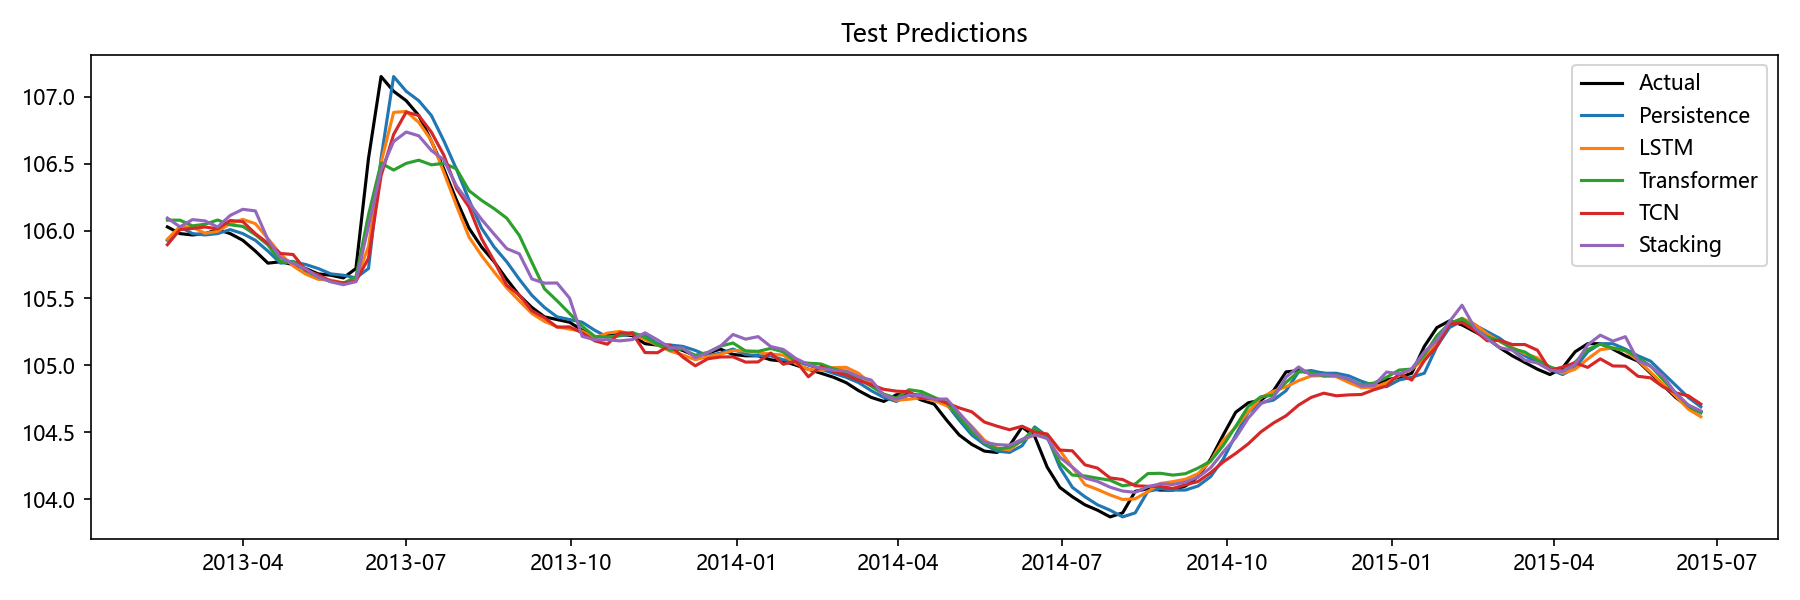

The table this chart was drawn from, first rows:
Date, Actual, Persistence, LSTM, Transformer, TCN, Stacking, Aquifer
2013-02-18, 106, 105.9, 105.9, 106.1, 105.9, 106.1, 孔隙水3
2013-02-25, 106, 106, 106, 106.1, 106, 106, 孔隙水3
2013-03-04, 106, 106, 106, 106, 106, 106.1, 孔隙水3
2013-03-11, 106, 106, 106, 106.1, 106, 106.1, 孔隙水3
2013-03-18, 106, 106, 106, 106.1, 106, 106, 孔隙水3
2013-03-25, 106, 106, 106.1, 106, 106.1, 106.1, 孔隙水3
2013-04-01, 105.9, 106, 106.1, 106, 106.1, 106.2, 孔隙水3
2013-04-08, 105.8, 105.9, 106.1, 106, 106, 106.1, 孔隙水3
2013-04-15, 105.8, 105.8, 105.9, 105.9, 105.9, 105.9, 孔隙水3
2013-04-22, 105.8, 105.8, 105.8, 105.8, 105.8, 105.8, 孔隙水3
2013-04-29, 105.8, 105.8, 105.7, 105.8, 105.8, 105.8, 孔隙水3
2013-05-06, 105.7, 105.8, 105.7, 105.7, 105.7, 105.7, 孔隙水3
2013-05-13, 105.7, 105.7, 105.6, 105.7, 105.7, 105.7, 孔隙水3
2013-05-20, 105.7, 105.7, 105.6, 105.6, 105.6, 105.6, 孔隙水3
2013-05-27, 105.7, 105.7, 105.6, 105.6, 105.6, 105.6, 孔隙水3
2013-06-03, 105.7, 105.7, 105.6, 105.7, 105.6, 105.6, 孔隙水3
2013-06-10, 106.5, 105.7, 105.9, 106.1, 105.8, 106, 孔隙水3
2013-06-17, 107.2, 106.5, 106.5, 106.5, 106.4, 106.5, 孔隙水3
2013-06-24, 107, 107.2, 106.9, 106.5, 106.7, 106.7, 孔隙水3
2013-07-01, 107, 107, 106.9, 106.5, 106.9, 106.7, 孔隙水3
2013-07-08, 106.9, 107, 106.8, 106.5, 106.9, 106.7, 孔隙水3
2013-07-15, 106.7, 106.9, 106.7, 106.5, 106.7, 106.6, 孔隙水3
2013-07-22, 106.5, 106.7, 106.4, 106.5, 106.6, 106.5, 孔隙水3
2013-07-29, 106.2, 106.5, 106.2, 106.5, 106.3, 106.3, 孔隙水3
2013-08-05, 106, 106.2, 106, 106.3, 106.2, 106.2, 孔隙水3
2013-08-12, 105.9, 106, 105.8, 106.2, 105.9, 106.1, 孔隙水3
2013-08-19, 105.8, 105.9, 105.7, 106.2, 105.8, 106, 孔隙水3
2013-08-26, 105.6, 105.8, 105.6, 106.1, 105.6, 105.9, 孔隙水3
2013-09-02, 105.5, 105.6, 105.5, 106, 105.5, 105.8, 孔隙水3
2013-09-09, 105.4, 105.5, 105.4, 105.8, 105.4, 105.6, 孔隙水3
2013-09-16, 105.4, 105.4, 105.3, 105.6, 105.4, 105.6, 孔隙水3
2013-09-23, 105.3, 105.4, 105.3, 105.5, 105.3, 105.6, 孔隙水3
2013-09-30, 105.3, 105.3, 105.3, 105.4, 105.3, 105.5, 孔隙水3
2013-10-07, 105.3, 105.3, 105.3, 105.3, 105.2, 105.2, 孔隙水3
2013-10-14, 105.2, 105.3, 105.2, 105.2, 105.2, 105.2, 孔隙水3
2013-10-21, 105.2, 105.2, 105.2, 105.2, 105.2, 105.2, 孔隙水3
2013-10-28, 105.2, 105.2, 105.3, 105.2, 105.2, 105.2, 孔隙水3
2013-11-04, 105.2, 105.2, 105.2, 105.2, 105.2, 105.2, 孔隙水3
2013-11-11, 105.2, 105.2, 105.2, 105.2, 105.1, 105.2, 孔隙水3
2013-11-18, 105.2, 105.2, 105.1, 105.2, 105.1, 105.2, 孔隙水3
2013-11-25, 105.1, 105.2, 105.1, 105.1, 105.1, 105.1, 孔隙水3
2013-12-02, 105.1, 105.1, 105.1, 105.1, 105.1, 105.1, 孔隙水3
2013-12-09, 105.1, 105.1, 105, 105.1, 105, 105.1, 孔隙水3
2013-12-16, 105.1, 105.1, 105.1, 105.1, 105, 105.1, 孔隙水3
2013-12-23, 105.1, 105.1, 105.1, 105.1, 105.1, 105.1, 孔隙水3
2013-12-30, 105.1, 105.1, 105.1, 105.2, 105.1, 105.2, 孔隙水3
2014-01-06, 105.1, 105.1, 105.1, 105.1, 105, 105.2, 孔隙水3
2014-01-13, 105.1, 105.1, 105.1, 105.1, 105, 105.2, 孔隙水3
2014-01-20, 105, 105.1, 105.1, 105.1, 105.1, 105.1, 孔隙水3
2014-01-27, 105, 105, 105.1, 105.1, 105, 105.1, 孔隙水3
2014-02-03, 105.0, 105, 105, 105, 105, 105, 孔隙水3
2014-02-10, 105, 105.0, 105, 105, 104.9, 105, 孔隙水3
2014-02-17, 104.9, 105, 105, 105, 105, 105, 孔隙水3
2014-02-24, 104.9, 104.9, 105, 105, 105, 105, 孔隙水3
2014-03-03, 104.9, 104.9, 105, 104.9, 104.9, 105, 孔隙水3
2014-03-10, 104.8, 104.9, 104.9, 104.9, 104.9, 104.9, 孔隙水3
2014-03-17, 104.8, 104.8, 104.9, 104.8, 104.9, 104.9, 孔隙水3
2014-03-24, 104.7, 104.8, 104.8, 104.8, 104.8, 104.8, 孔隙水3
2014-03-31, 104.8, 104.7, 104.7, 104.8, 104.8, 104.7, 孔隙水3
2014-04-07, 104.8, 104.8, 104.7, 104.8, 104.8, 104.8, 孔隙水3
... 63 more rows
